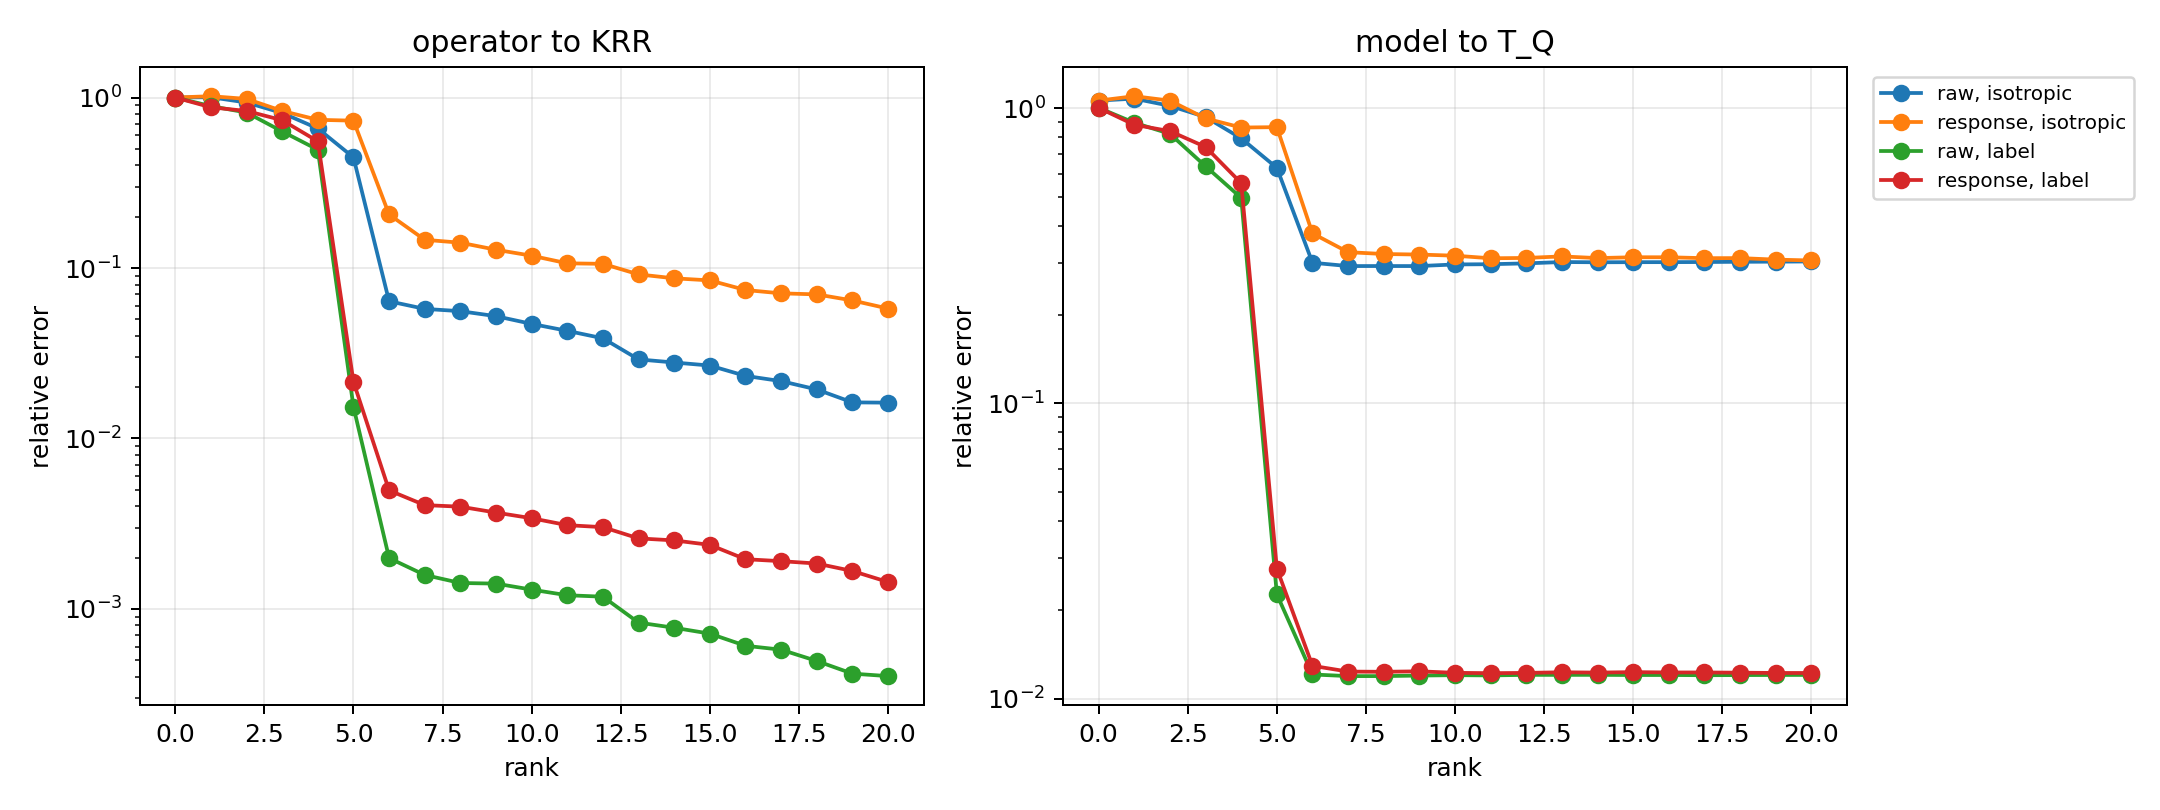

Source data for this figure (header and first rows):
episode, probe_kind, basis, rank, is_predeclared_rank, point_model_to_T, point_operator_to_T, point_model_to_operator, E_model_to_T, E_model_to_operator, E_operator_to_T, E_model_to_zero, E_zero_to_T, R_use, R_sub, X_use, X_sub, cos_res, rho_operator_to_T
0, isotropic, raw, 0, 0, 0.00851, 1, 0.9941, 0.3104, 1.071, 1, 1.071, 1, 1, 1, 1.8676171720244383e-12, 2.000177801164682e-12, -0.9574, 484.9
0, isotropic, raw, 1, 0, 0.00851, 0.9523, 0.9481, 0.3104, 1.147, 0.9913, 1.071, 1, 1.071, 0.9913, -0.1478, 0.01735, -0.9684, 413.4
0, isotropic, raw, 2, 0, 0.00851, 0.3397, 0.3394, 0.3104, 1.035, 0.8649, 1.071, 1, 0.9664, 0.8649, 0.06608, 0.252, -0.9624, 328.4
0, isotropic, raw, 3, 0, 0.00851, 0.2942, 0.2929, 0.3104, 0.9911, 0.8092, 1.071, 1, 0.9254, 0.8092, 0.1436, 0.3453, -0.9606, 306.8
0, isotropic, raw, 4, 0, 0.00851, 0.1038, 0.1049, 0.3104, 0.9323, 0.7437, 1.071, 1, 0.8705, 0.7437, 0.2423, 0.4469, -0.9562, 263.5
0, isotropic, raw, 5, 0, 0.00851, 0.01608, 0.02355, 0.3104, 0.6755, 0.4444, 1.071, 1, 0.6307, 0.4444, 0.6022, 0.8025, -0.9285, 0.2567
0, isotropic, raw, 6, 0, 0.00851, 0.003652, 0.01174, 0.3104, 0.3009, 0.04415, 1.071, 1, 0.2809, 0.04415, 0.9211, 0.9981, 0.1447, 0.001836
0, isotropic, raw, 7, 0, 0.00851, 0.0001422, 0.008452, 0.3104, 0.3024, 0.03883, 1.071, 1, 0.2823, 0.03883, 0.9203, 0.9985, 0.1437, 0.001398
0, isotropic, raw, 8, 0, 0.00851, 0.0001419, 0.008447, 0.3104, 0.3023, 0.03485, 1.071, 1, 0.2822, 0.03485, 0.9204, 0.9988, 0.178, 0.001251
0, isotropic, raw, 9, 1, 0.00851, 0.0001642, 0.008446, 0.3104, 0.3035, 0.03246, 1.071, 1, 0.2834, 0.03246, 0.9197, 0.9989, 0.1603, 0.00121
0, isotropic, raw, 10, 0, 0.00851, 0.0001599, 0.008437, 0.3104, 0.3041, 0.03015, 1.071, 1, 0.2839, 0.03015, 0.9194, 0.9991, 0.1598, 0.001101
0, isotropic, raw, 11, 0, 0.00851, 0.0001216, 0.008462, 0.3104, 0.3061, 0.02947, 1.071, 1, 0.2858, 0.02947, 0.9183, 0.9991, 0.09698, 0.0009514
0, isotropic, raw, 12, 0, 0.00851, 7.566469438662624e-05, 0.00848, 0.3104, 0.3076, 0.02606, 1.071, 1, 0.2872, 0.02606, 0.9175, 0.9993, 0.06239, 0.0007094
0, isotropic, raw, 13, 0, 0.00851, 4.398818180582851e-05, 0.008502, 0.3104, 0.3097, 0.02613, 1.071, 1, 0.2892, 0.02613, 0.9164, 0.9993, -0.01713, 0.0006543
0, isotropic, raw, 14, 0, 0.00851, 4.84158487128939e-05, 0.008499, 0.3104, 0.3101, 0.02551, 1.071, 1, 0.2895, 0.02551, 0.9162, 0.9993, -0.02973, 0.0006198
0, isotropic, raw, 15, 0, 0.00851, 1.9970979132313273e-05, 0.008502, 0.3104, 0.3086, 0.02502, 1.071, 1, 0.2882, 0.02502, 0.917, 0.9994, 0.02808, 0.000532
0, isotropic, raw, 16, 0, 0.00851, 1.8639499615181653e-05, 0.0085, 0.3104, 0.309, 0.01923, 1.071, 1, 0.2885, 0.01923, 0.9168, 0.9996, 0.04224, 0.0004074
0, isotropic, raw, 17, 0, 0.00851, 2.3405736511093826e-05, 0.008503, 0.3104, 0.3089, 0.01894, 1.071, 1, 0.2884, 0.01894, 0.9168, 0.9996, 0.04651, 0.0003745
0, isotropic, raw, 18, 0, 0.00851, 1.88257459050899e-05, 0.008503, 0.3104, 0.3117, 0.01299, 1.071, 1, 0.291, 0.01299, 0.9153, 0.9998, -0.125, 0.000227
0, isotropic, raw, 19, 0, 0.00851, 1.7638367530872015e-05, 0.008503, 0.3104, 0.3117, 0.01257, 1.071, 1, 0.2911, 0.01257, 0.9153, 0.9998, -0.1286, 0.0002167
0, isotropic, raw, 20, 0, 0.00851, 9.684585299189785e-06, 0.008506, 0.3104, 0.3117, 0.01277, 1.071, 1, 0.2911, 0.01277, 0.9153, 0.9998, -0.1278, 0.0001876
0, isotropic, response, 0, 0, 0.00851, 1, 0.9941, 0.3104, 1.071, 1, 1.071, 1, 1, 1, 1.8676171720244383e-12, 2.000177801164682e-12, -0.9574, 484.9
0, isotropic, response, 1, 0, 0.00851, 0.9641, 0.9601, 0.3104, 1.187, 1.018, 1.071, 1, 1.108, 1.018, -0.2286, -0.03696, -0.972, 406.4
0, isotropic, response, 2, 0, 0.00851, 0.8284, 0.824, 0.3104, 1.145, 0.963, 1.071, 1, 1.069, 0.963, -0.143, 0.07266, -0.9714, 383.4
0, isotropic, response, 3, 0, 0.00851, 0.2188, 0.218, 0.3104, 1.038, 0.8405, 1.071, 1, 0.9692, 0.8405, 0.06065, 0.2936, -0.9672, 279.9
0, isotropic, response, 4, 0, 0.00851, 0.1075, 0.1088, 0.3104, 1.014, 0.8128, 1.071, 1, 0.9471, 0.8128, 0.103, 0.3394, -0.9662, 260.7
0, isotropic, response, 5, 0, 0.00851, 0.01601, 0.02389, 0.3104, 0.7417, 0.4705, 1.071, 1, 0.6925, 0.4705, 0.5204, 0.7787, -0.9674, 0.2877
0, isotropic, response, 6, 0, 0.00851, 0.001829, 0.008883, 0.3104, 0.3552, 0.1363, 1.071, 1, 0.3317, 0.1363, 0.89, 0.9814, -0.5002, 0.02146
0, isotropic, response, 7, 0, 0.00851, 0.00104, 0.008518, 0.3104, 0.3491, 0.1282, 1.071, 1, 0.326, 0.1282, 0.8937, 0.9836, -0.4691, 0.01756
0, isotropic, response, 8, 0, 0.00851, 0.0008155, 0.008761, 0.3104, 0.3426, 0.1202, 1.071, 1, 0.3198, 0.1202, 0.8977, 0.9855, -0.4308, 0.01551
0, isotropic, response, 9, 1, 0.00851, 0.001316, 0.00896, 0.3104, 0.3459, 0.1157, 1.071, 1, 0.323, 0.1157, 0.8957, 0.9866, -0.4589, 0.01283
0, isotropic, response, 10, 0, 0.00851, 0.0009604, 0.008882, 0.3104, 0.3452, 0.1082, 1.071, 1, 0.3223, 0.1082, 0.8961, 0.9883, -0.4624, 0.01118
0, isotropic, response, 11, 0, 0.00851, 0.001781, 0.009806, 0.3104, 0.3283, 0.08409, 1.071, 1, 0.3065, 0.08409, 0.9061, 0.9929, -0.3353, 0.00752
0, isotropic, response, 12, 0, 0.00851, 0.001762, 0.009602, 0.3104, 0.3255, 0.08089, 1.071, 1, 0.304, 0.08089, 0.9076, 0.9935, -0.3076, 0.006835
0, isotropic, response, 13, 0, 0.00851, 0.00173, 0.00948, 0.3104, 0.3264, 0.0816, 1.071, 1, 0.3048, 0.0816, 0.9071, 0.9933, -0.3171, 0.006703
0, isotropic, response, 14, 0, 0.00851, 0.0008434, 0.009345, 0.3104, 0.3193, 0.0721, 1.071, 1, 0.2981, 0.0721, 0.9111, 0.9948, -0.2354, 0.005107
0, isotropic, response, 15, 0, 0.00851, 0.001274, 0.0093, 0.3104, 0.3228, 0.07184, 1.071, 1, 0.3014, 0.07184, 0.9092, 0.9948, -0.2814, 0.00456
0, isotropic, response, 16, 0, 0.00851, 0.0003297, 0.008818, 0.3104, 0.32, 0.05567, 1.071, 1, 0.2987, 0.05567, 0.9108, 0.9969, -0.2567, 0.002677
0, isotropic, response, 17, 0, 0.00851, 0.000829, 0.008217, 0.3104, 0.3183, 0.04969, 1.071, 1, 0.2972, 0.04969, 0.9117, 0.9975, -0.2353, 0.002353
0, isotropic, response, 18, 0, 0.00851, 0.0007992, 0.008241, 0.3104, 0.3181, 0.04851, 1.071, 1, 0.297, 0.04851, 0.9118, 0.9976, -0.2341, 0.002266
0, isotropic, response, 19, 0, 0.00851, 0.0003101, 0.008424, 0.3104, 0.3189, 0.04699, 1.071, 1, 0.2977, 0.04699, 0.9113, 0.9978, -0.2528, 0.002044
0, isotropic, response, 20, 0, 0.00851, 0.0004054, 0.008402, 0.3104, 0.3122, 0.02906, 1.071, 1, 0.2915, 0.02906, 0.915, 0.9992, -0.1112, 0.000968
0, label, raw, 0, 0, 0.00851, 1, 0.9941, 0.01657, 0.9998, 1, 0.9998, 1, 1, 1, 2.000399845769607e-12, 2.000177801164682e-12, -0.9999, 484.9
0, label, raw, 1, 0, 0.00851, 0.9523, 0.9481, 0.01657, 0.9456, 0.9452, 0.9998, 1, 0.9458, 0.9452, 0.1055, 0.1066, -0.9998, 413.4
0, label, raw, 2, 0, 0.00851, 0.3397, 0.3394, 0.01657, 0.8613, 0.8593, 0.9998, 1, 0.8615, 0.8593, 0.2578, 0.2616, -0.9998, 328.4
0, label, raw, 3, 0, 0.00851, 0.2942, 0.2929, 0.01657, 0.817, 0.8155, 0.9998, 1, 0.8172, 0.8155, 0.3322, 0.335, -0.9998, 306.8
0, label, raw, 4, 0, 0.00851, 0.1038, 0.1049, 0.01657, 0.7328, 0.7299, 0.9998, 1, 0.7329, 0.7299, 0.4628, 0.4672, -0.9998, 263.5
0, label, raw, 5, 0, 0.00851, 0.01608, 0.02355, 0.01657, 0.03712, 0.02593, 0.9998, 1, 0.03713, 0.02593, 0.9986, 0.9993, -0.9224, 0.2567
0, label, raw, 6, 0, 0.00851, 0.003652, 0.01174, 0.01657, 0.01688, 0.001858, 0.9998, 1, 0.01688, 0.001858, 0.9997, 1, -0.2172, 0.001836
0, label, raw, 7, 0, 0.00851, 0.0001422, 0.008452, 0.01657, 0.0167, 0.001542, 0.9998, 1, 0.0167, 0.001542, 0.9997, 1, -0.1292, 0.001398
0, label, raw, 8, 0, 0.00851, 0.0001419, 0.008447, 0.01657, 0.01658, 0.001456, 0.9998, 1, 0.01659, 0.001456, 0.9997, 1, -0.05221, 0.001251
0, label, raw, 9, 1, 0.00851, 0.0001642, 0.008446, 0.01657, 0.01659, 0.00142, 0.9998, 1, 0.01659, 0.00142, 0.9997, 1, -0.05575, 0.00121
0, label, raw, 10, 0, 0.00851, 0.0001599, 0.008437, 0.01657, 0.01659, 0.001238, 0.9998, 1, 0.01659, 0.001238, 0.9997, 1, -0.05132, 0.001101
0, label, raw, 11, 0, 0.00851, 0.0001216, 0.008462, 0.01657, 0.01658, 0.001143, 0.9998, 1, 0.01658, 0.001143, 0.9997, 1, -0.03947, 0.0009514
0, label, raw, 12, 0, 0.00851, 7.566469438662624e-05, 0.00848, 0.01657, 0.01658, 0.00115, 0.9998, 1, 0.01659, 0.00115, 0.9997, 1, -0.04463, 0.0007094
0, label, raw, 13, 0, 0.00851, 4.398818180582851e-05, 0.008502, 0.01657, 0.01665, 0.001116, 0.9998, 1, 0.01665, 0.001116, 0.9997, 1, -0.1015, 0.0006543
0, label, raw, 14, 0, 0.00851, 4.84158487128939e-05, 0.008499, 0.01657, 0.01663, 0.001079, 0.9998, 1, 0.01664, 0.001079, 0.9997, 1, -0.0902, 0.0006198
0, label, raw, 15, 0, 0.00851, 1.9970979132313273e-05, 0.008502, 0.01657, 0.01664, 0.0009766, 0.9998, 1, 0.01665, 0.0009766, 0.9997, 1, -0.1035, 0.000532
0, label, raw, 16, 0, 0.00851, 1.8639499615181653e-05, 0.0085, 0.01657, 0.01658, 0.0007732, 0.9998, 1, 0.01659, 0.0007732, 0.9997, 1, -0.03825, 0.0004074
0, label, raw, 17, 0, 0.00851, 2.3405736511093826e-05, 0.008503, 0.01657, 0.01654, 0.0007393, 0.9998, 1, 0.01654, 0.0007393, 0.9997, 1, 0.02108, 0.0003745
... 276 more rows
